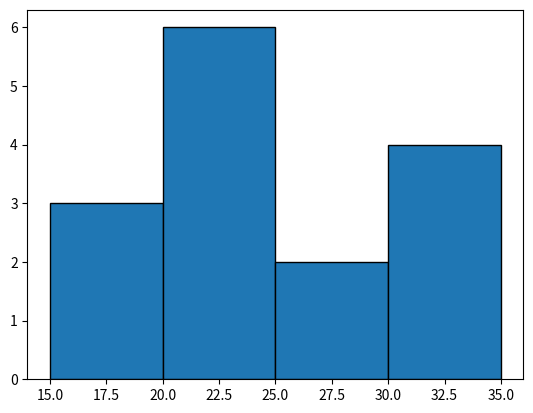

Recreate this plot in Python.
import matplotlib.pyplot as plt

edades = [15, 16, 17, 20, 21, 21, 22, 23, 24, 25, 26, 30, 31, 32, 35]
bins = [15, 20, 25, 30, 35]

plt.hist(edades, bins, edgecolor="black")
plt.show()

